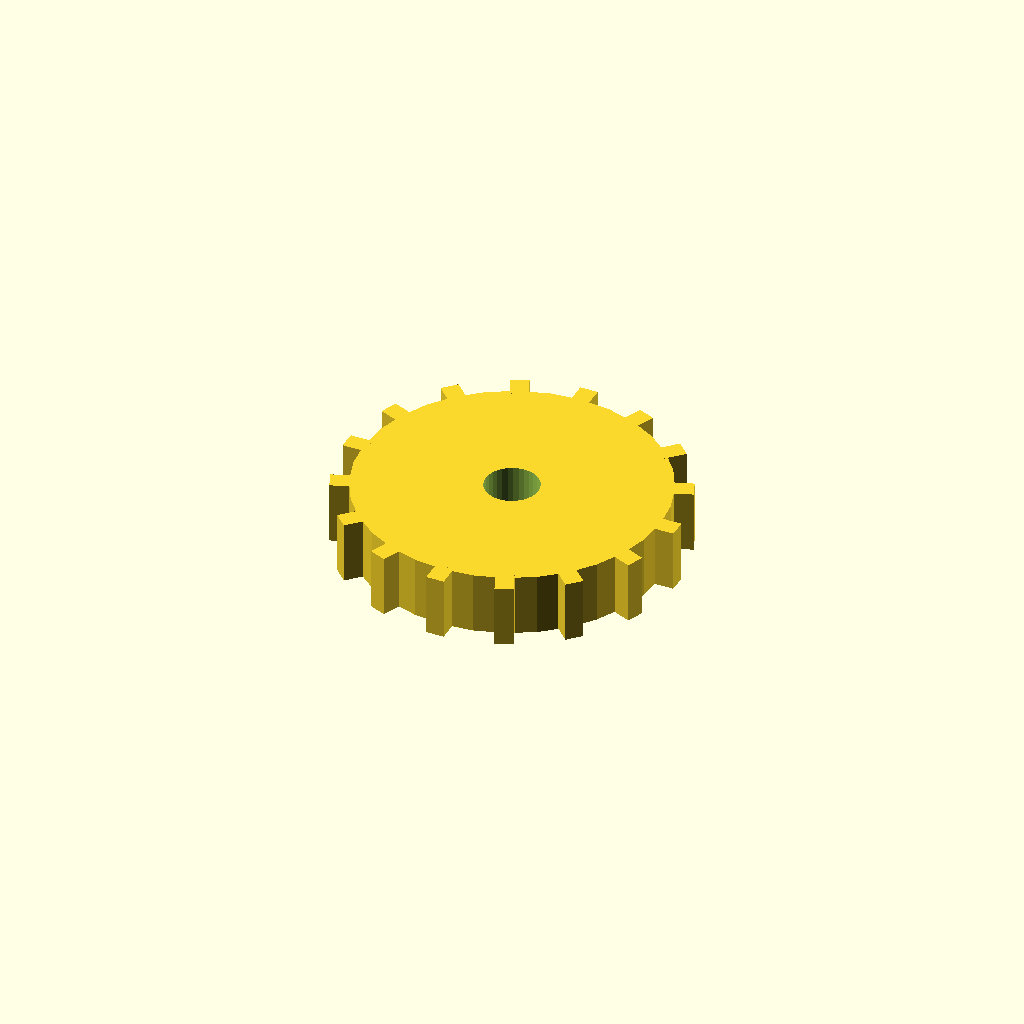
Cell 1: the model at its default parameters.
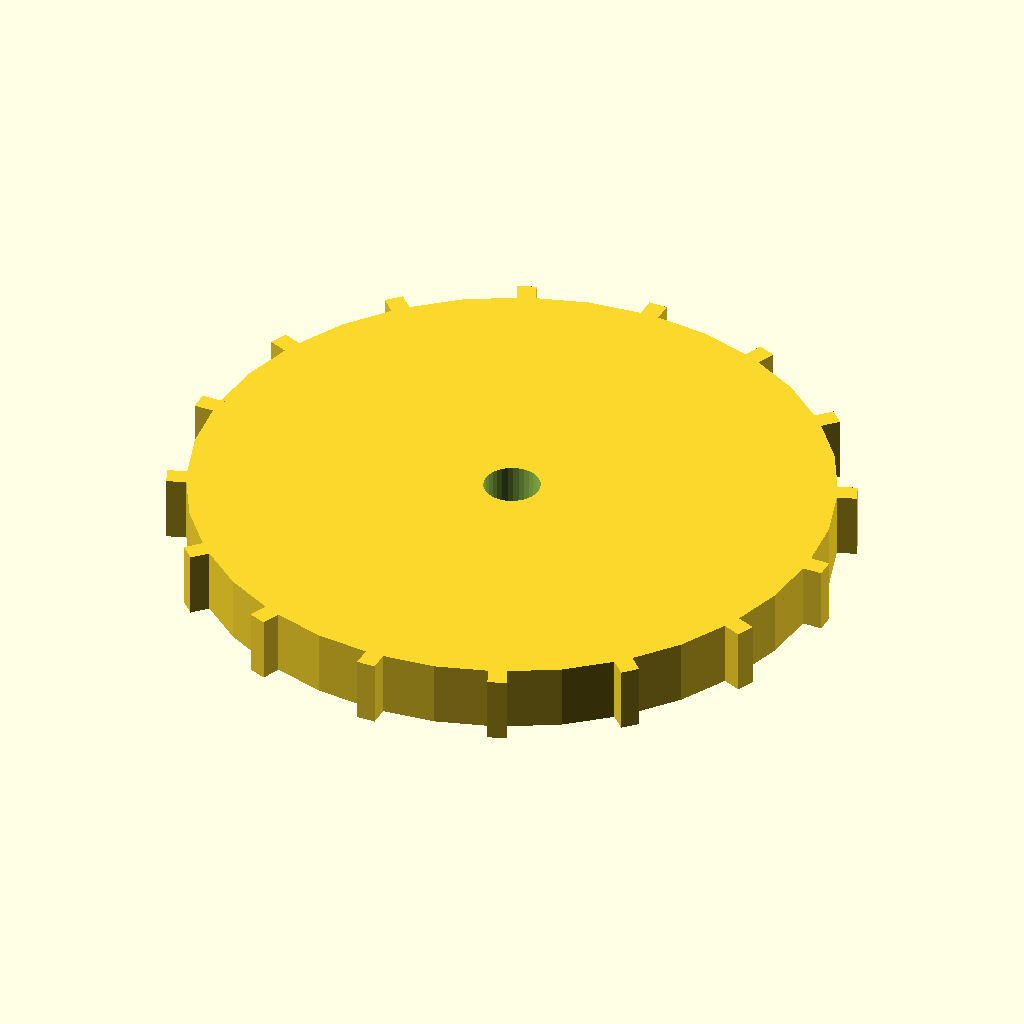
Cell 2 — disc_r set to 68, the other parameters unchanged.
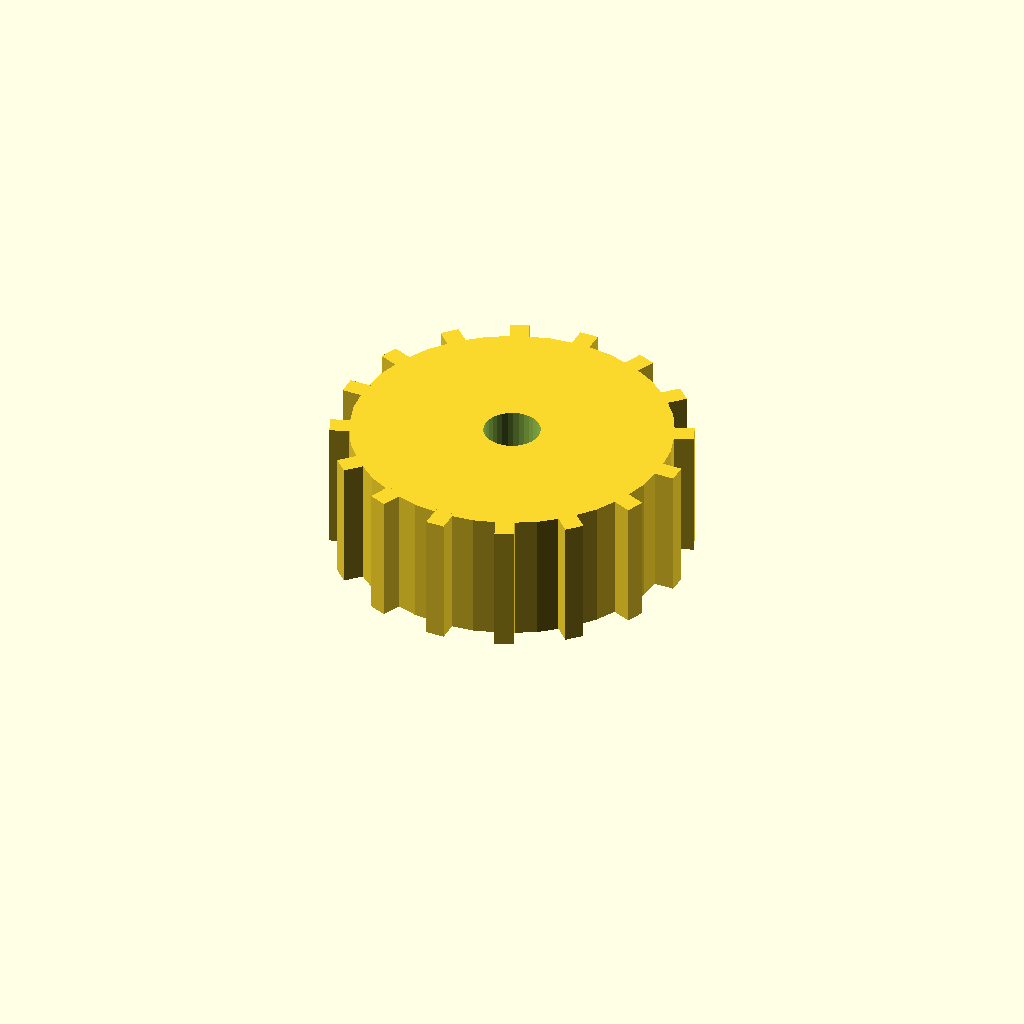
Cell 3 — disc_t set to 28, the other parameters unchanged.
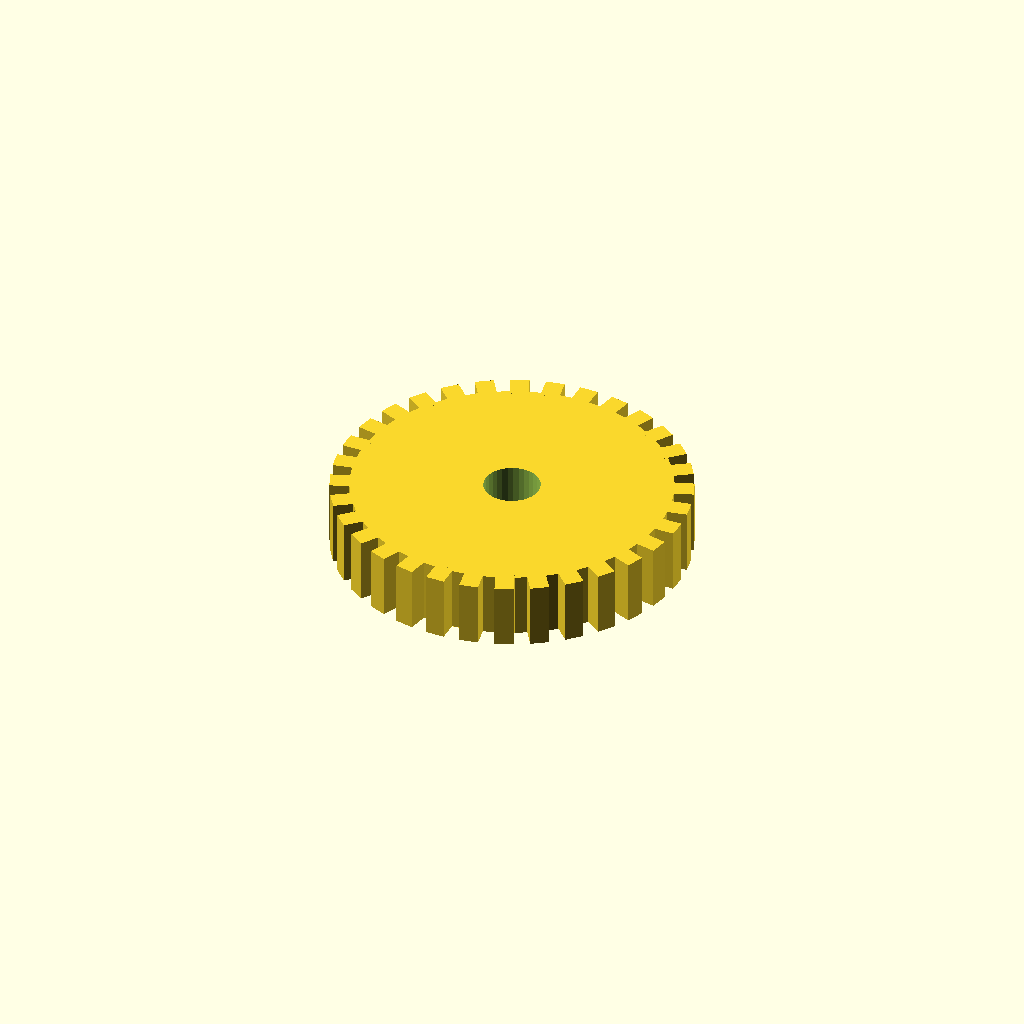
Cell 4: the same model with n_teeth = 32.
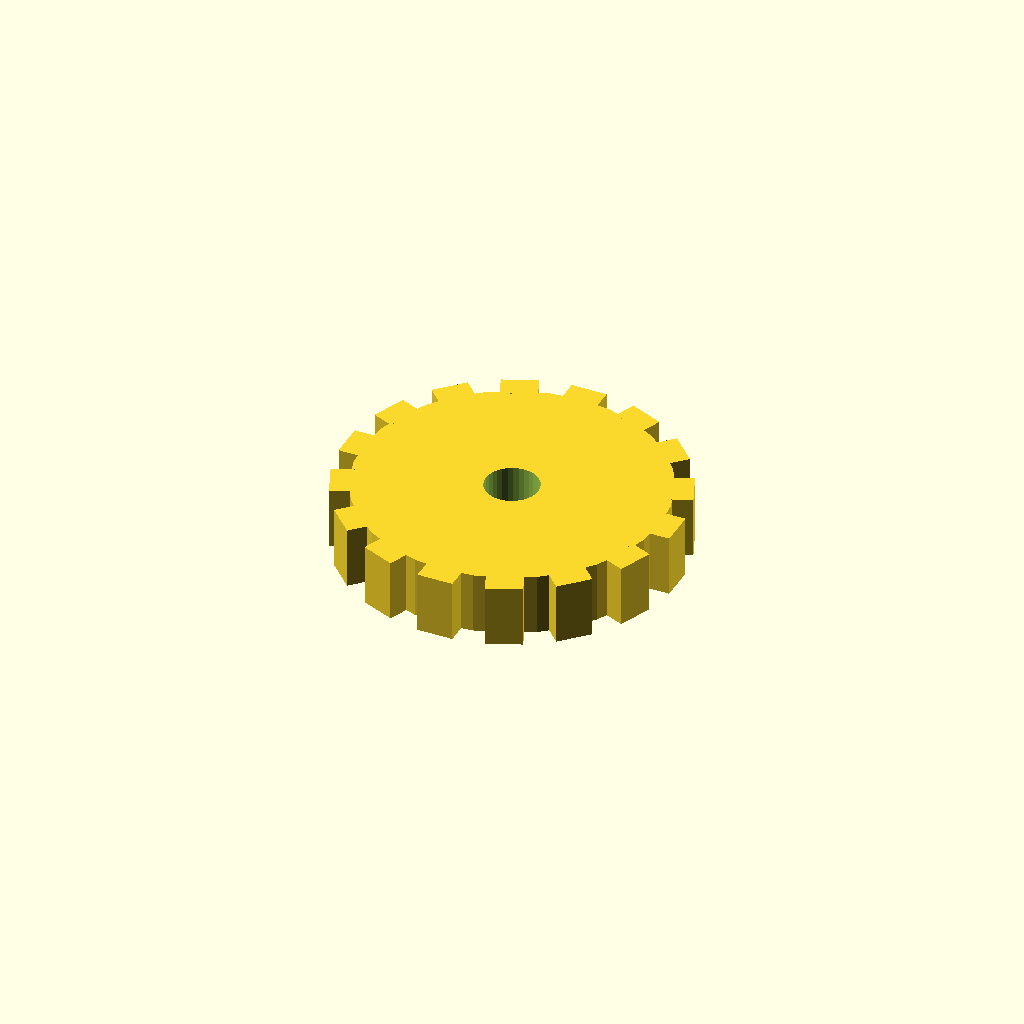
Cell 5: the same model with tooth_w = 8.
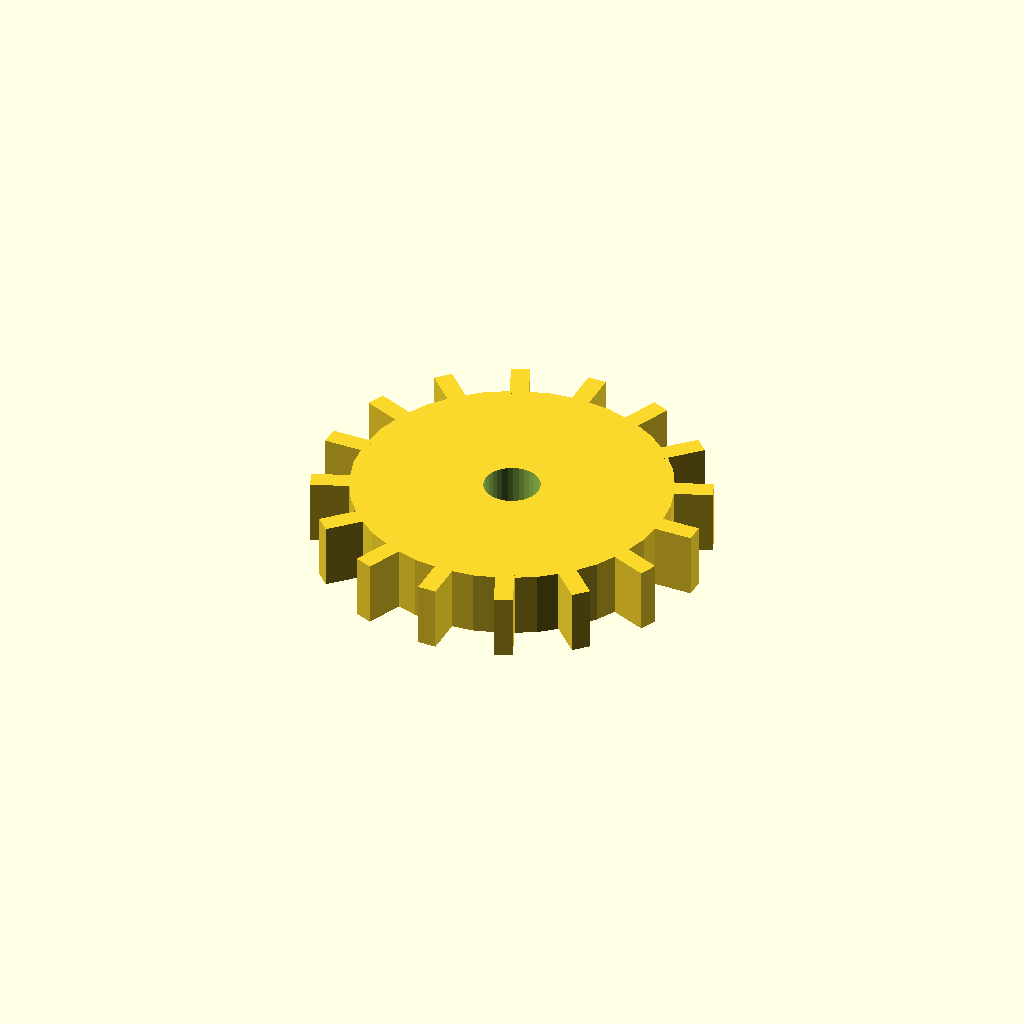
Cell 6: the same model with tooth_h = 8.
One fixed orthographic camera (rotation 55°, 0°, 25°; colour scheme Cornfield) for every cell.
OpenSCAD source file optional_data/data/solid3/spurblank/part_0036.scad:
$fn = 32;

// ----------------------------------------------------------------------
// Spur blank: bored gear blank
// ----------------------------------------------------------------------

// --- parameters (mm) ---
disc_r = 34;              // blank root radius
disc_t = 14;              // blank thickness
n_teeth = 16;             // stub tooth count
tooth_w = 4;              // tooth width at the root
tooth_h = 4;              // tooth height above the root
bore_r = 6;               // central bore radius

out_r = disc_r + tooth_h;  // tip radius
bbox_x = 76.0;  // measured width over the teeth
bbox_y = 76.0;  // measured depth over the teeth

difference() {
union() {
  cylinder(r = disc_r, h = disc_t);
  for (i = [0 : n_teeth - 1])
    rotate([0, 0, i * 360 / n_teeth])
      translate([disc_r - 1, -tooth_w / 2, 0])
        cube([tooth_h + 1, tooth_w, disc_t]);
}
  translate([0, 0, -1]) cylinder(r = bore_r, h = disc_t + 2);
}
Parameter table extracted from the source (name, type, default, range or options):
disc_r: number, default 34
disc_t: number, default 14
n_teeth: number, default 16
tooth_w: number, default 4
tooth_h: number, default 4
bore_r: number, default 6
bbox_x: number, default 76
bbox_y: number, default 76
